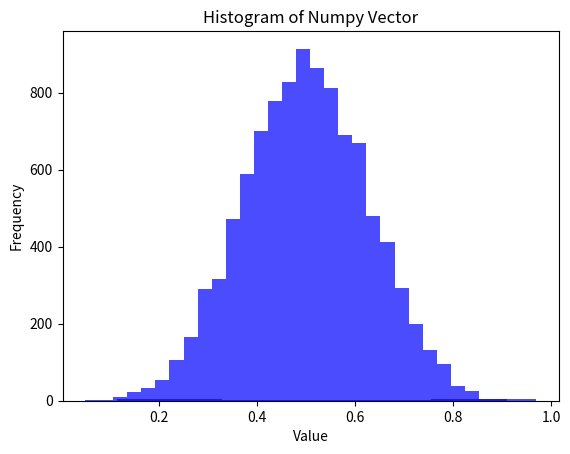

This figure's Python source:
import numpy as np
import matplotlib.pyplot as plt

# 예제 넘파이 배열 생성
data = np.random.rand(10)
# sum(data < 0.18)

# 히스토그램 그리기
plt.clf()
plt.hist(data, bins=4, alpha=0.7, color='blue')
plt.title('Histogram of Numpy Vector')
plt.xlabel('Value')
plt.ylabel('Frequency')
plt.grid(False)
plt.show()


# x=np.random.rand(50000) \
#     .reshape(-1, 5) \
#     .mean(axis=1)
x=np.random.rand(10000, 5).mean(axis=1)
plt.hist(x, bins=30, alpha=0.7, color='blue')
plt.title('Histogram of Numpy Vector')
plt.xlabel('Value')
plt.ylabel('Frequency')
plt.grid(False)
plt.show()
